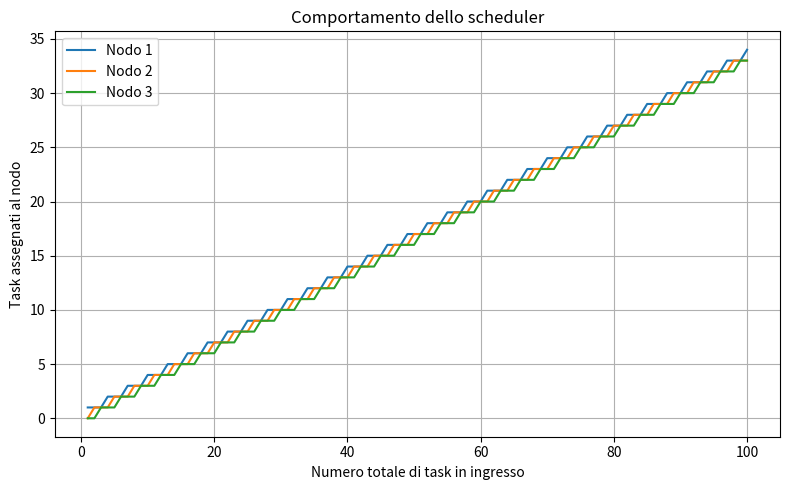

The script that saved this image:
import numpy as np
import matplotlib.pyplot as plt

# ------------------------------------------------------------------
# 1) Qui sotto prepara i dati: per ogni N totale di task,
#    indica quanti ne vanno al Nodo 1, Nodo 2, Nodo 3.
#    ► Se hai un log reale, leggilo con pandas e riempi queste tre liste.
#    ► Se vuoi solo una demo, lascio un esempio di round-robin.
# ------------------------------------------------------------------
n_tasks = np.arange(1, 101)          # 1 … 100 task in ingresso
tasks_node1 = (n_tasks + 2) // 3     # round-robin fittizio
tasks_node2 = (n_tasks + 1) // 3
tasks_node3 =  n_tasks // 3

# ------------------------------------------------------------------
# 2) Grafico: tre curve, una per nodo.
# ------------------------------------------------------------------
plt.figure(figsize=(8, 5))
plt.plot(n_tasks, tasks_node1, label="Nodo 1")
plt.plot(n_tasks, tasks_node2, label="Nodo 2")
plt.plot(n_tasks, tasks_node3, label="Nodo 3")

plt.xlabel("Numero totale di task in ingresso")
plt.ylabel("Task assegnati al nodo")
plt.title("Comportamento dello scheduler")
plt.legend()
plt.grid(True)
plt.tight_layout()
plt.show()
